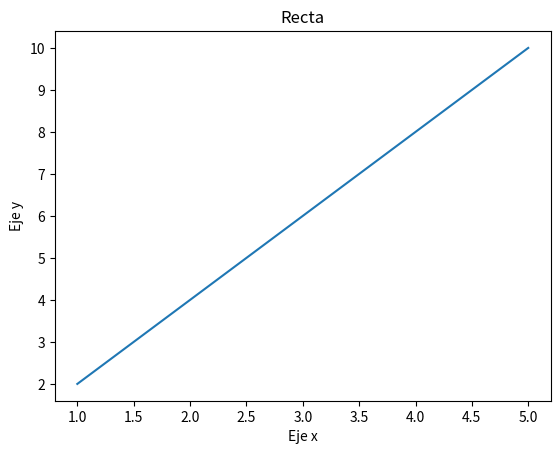

Write Python code to recreate this figure.
import matplotlib.pyplot as plt
import numpy as np

# Data for plotting
x = np.array([1, 2, 3, 4, 5])
y = np.array([2, 4, 6, 8, 10])

# Create the plot
plt.plot(x, y)

# Add labels and title
plt.xlabel("Eje x")
plt.ylabel("Eje y")
plt.title("Recta")

# Display the plot
plt.show()
